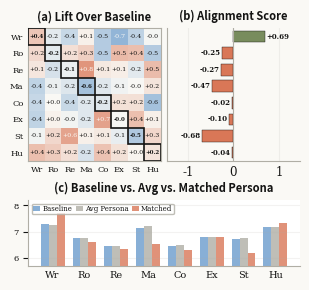
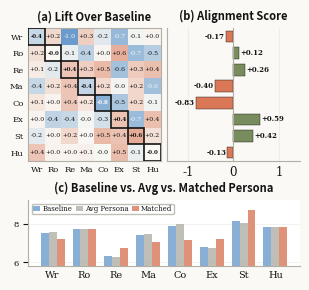
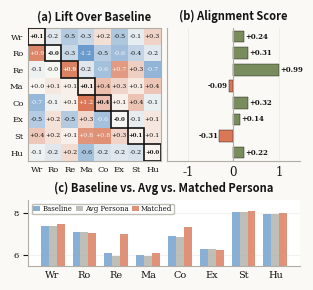

Reproduce these figures in Python, in order.
"""Persona alignment analysis for additional models.
Generates the same 3-panel figure (heatmap + PAS + bar chart) for each model.

Run:  python scripts/plot_persona_alignment_multi.py
"""

import matplotlib
matplotlib.use('Agg')
import matplotlib.pyplot as plt
from matplotlib.colors import LinearSegmentedColormap
import numpy as np

# ── Brand Colors (style.md) ───────────────────────────────────
DARK      = '#141413'
LIGHT     = '#faf9f5'
MID_GRAY  = '#b0aea5'
LIGHT_GRAY= '#e8e6dc'
ORANGE    = '#d97757'   # primary accent
BLUE      = '#6a9bcc'   # secondary accent
GREEN     = '#788c5d'   # tertiary accent

brand_cmap = LinearSegmentedColormap.from_list(
    'brand_diverging', [BLUE, LIGHT, ORANGE], N=256
)

plt.rcParams.update({
    'font.size': 8.5,
    'axes.titlesize': 10,
    'axes.labelsize': 9,
    'text.color': DARK,
    'axes.edgecolor': MID_GRAY,
    'axes.labelcolor': DARK,
    'xtick.color': DARK,
    'ytick.color': DARK,
})

try:
    import matplotlib.font_manager as fm
    poppins = [f.name for f in fm.fontManager.ttflist if 'Poppins' in f.name]
    lora = [f.name for f in fm.fontManager.ttflist if 'Lora' in f.name]
    HEADING_FONT = poppins[0] if poppins else 'sans-serif'
    BODY_FONT = lora[0] if lora else 'serif'
except Exception:
    HEADING_FONT = 'sans-serif'
    BODY_FONT = 'serif'

plt.rcParams['font.family'] = BODY_FONT

categories = ['writing', 'roleplay', 'reasoning', 'math', 'coding', 'extraction', 'stem', 'humanities']
personas = categories.copy()
short = {'writing':'Wr','roleplay':'Ro','reasoning':'Re','math':'Ma','coding':'Co','extraction':'Ex','stem':'St','humanities':'Hu'}


def make_figure(model_name, persona_scores, output_prefix):
    """Generate 3-panel persona alignment figure for a model.
    
    Since no-context baseline isn't available, we use the average across
    all 8 personas per category as the pseudo-baseline.
    """
    cat_labels = [short[c] for c in categories]
    pers_labels = [short[p] for p in personas]
    
    # Compute pseudo-baseline: average across all 8 personas per category
    base = {}
    for c in categories:
        base[c] = np.mean([persona_scores[p][c] for p in personas])
    
    # Compute lift matrix
    lift = np.zeros((len(personas), len(categories)))
    for i, p in enumerate(personas):
        for j, c in enumerate(categories):
            lift[i, j] = persona_scores[p][c] - base[c]
    
    # Compute PAS
    pas = []
    for i, p in enumerate(personas):
        matched_idx = categories.index(p)
        matched_lift = lift[i, matched_idx]
        unmatched_lifts = [lift[i, j] for j in range(len(categories)) if j != matched_idx]
        pas_val = matched_lift - np.mean(unmatched_lifts)
        pas.append(pas_val)
    
    # Compute bar chart data: base (avg all), avg non-matched, matched
    avg_persona = {}
    matched_persona = {}
    for c in categories:
        other_scores = [base[c]] + [persona_scores[p][c] for p in personas if p != c]
        avg_persona[c] = np.mean(other_scores)
        matched_persona[c] = persona_scores[c][c]
    
    # Print stats
    print(f"\n{'='*50}")
    print(f"Model: {model_name}")
    print(f"{'='*50}")
    print("Persona Alignment Scores (PAS):")
    for p, v in zip(personas, pas):
        print(f"  {p}: {v:+.3f}")
    print("\nPer-category averages:")
    for c in categories:
        print(f"  {c}: base={base[c]:.2f}  avg={avg_persona[c]:.2f}  matched={matched_persona[c]:.2f}")
    
    # ── Figure ────────────────────────────────────────────────
    fig = plt.figure(figsize=(3.5, 3.6))
    fig.patch.set_facecolor(LIGHT)
    
    gs = fig.add_gridspec(2, 2, height_ratios=[1.6, 0.5], width_ratios=[1, 1],
                          hspace=0.0, wspace=0.05)
    
    ax1 = fig.add_subplot(gs[0, 0])
    ax2 = fig.add_subplot(gs[0, 1])
    ax3 = fig.add_subplot(gs[1, :])
    
    # ── Panel (a): Heatmap ────────────────────────────────────
    im = ax1.imshow(lift, cmap=brand_cmap, vmin=-1, vmax=1, aspect='equal')
    ax1.set_xticks(range(len(categories)))
    ax1.set_xticklabels(cat_labels, fontsize=6)
    ax1.set_yticks(range(len(personas)))
    ax1.set_yticklabels(pers_labels, fontsize=6)
    ax1.xaxis.set_ticks_position('bottom')
    
    for i in range(len(personas)):
        for j in range(len(categories)):
            val = lift[i, j]
            color = LIGHT if abs(val) > 0.6 else DARK
            fs = 4.0 if i == j else 4.5
            ax1.text(j, i, f'{val:+.1f}', ha='center', va='center',
                    fontsize=fs, color=color, fontweight='bold' if i == j else 'normal')
    
    for i in range(len(personas)):
        rect = plt.Rectangle((i-0.5, i-0.5), 1, 1, linewidth=1.2,
                             edgecolor=DARK, facecolor='none', zorder=3)
        ax1.add_patch(rect)
    
    ax1.set_title('(a) Lift Over Baseline', fontsize=8, fontfamily=HEADING_FONT, fontweight='bold')
    ax1.tick_params(length=0)
    
    # ── Panel (b): PAS Bar Chart ─────────────────────────────
    bar_colors = [ORANGE if v < 0 else GREEN for v in pas]
    bars = ax2.barh(range(len(personas)), pas, color=bar_colors,
                    edgecolor=DARK, linewidth=0.3, height=0.7)
    ax2.set_yticks(range(len(personas)))
    ax2.set_yticklabels([])
    ax2.set_title('(b) Alignment Score', fontsize=8, fontfamily=HEADING_FONT, fontweight='bold')
    ax2.axvline(x=0, color=MID_GRAY, lw=0.8)
    ax2.set_xlim(-1.45, 1.45)
    ax2.set_ylim(-0.5, 7.5)
    ax2.set_box_aspect(1)
    ax2.invert_yaxis()
    ax2.grid(True, axis='x', alpha=0.15, color=MID_GRAY)
    ax2.spines['top'].set_visible(False)
    ax2.spines['right'].set_visible(False)
    ax2.spines['left'].set_color(MID_GRAY)
    ax2.spines['bottom'].set_color(MID_GRAY)
    ax2.tick_params(length=0)
    ax2.set_facecolor(LIGHT)

    for i, v in enumerate(pas):
        ha = 'left' if v >= 0 else 'right'
        offset = 0.03 if v >= 0 else -0.03
        ax2.text(v + offset, i, f'{v:+.2f}', ha=ha, va='center',
                fontsize=5, color=DARK, fontweight='bold')
    
    # ── Panel (c): Grouped Bar Chart ─────────────────────────
    x = np.arange(len(categories))
    w = 0.25
    base_vals = [base[c] for c in categories]
    avg_vals = [avg_persona[c] for c in categories]
    match_vals = [matched_persona[c] for c in categories]
    
    ax3.bar(x - w, base_vals, w, label='Baseline', color=BLUE, alpha=0.8, edgecolor='none')
    ax3.bar(x, avg_vals, w, label='Avg Persona', color=MID_GRAY, alpha=0.8, edgecolor='none')
    ax3.bar(x + w, match_vals, w, label='Matched', color=ORANGE, alpha=0.8, edgecolor='none')
    
    ax3.set_xticks(x)
    ax3.set_xticklabels(cat_labels, fontsize=7)
    y_min = min(min(base_vals), min(avg_vals), min(match_vals)) - 0.5
    y_max = max(max(base_vals), max(avg_vals), max(match_vals)) + 0.5
    ax3.set_ylim(y_min, y_max)
    ax3.set_title('(c) Baseline vs. Avg vs. Matched Persona', fontsize=8,
                  fontfamily=HEADING_FONT, fontweight='bold')
    ax3.legend(fontsize=5, loc='upper left', framealpha=0.8,
               edgecolor=MID_GRAY, ncol=3, handlelength=1, handletextpad=0.3,
               columnspacing=0.5, borderpad=0.2)
    ax3.grid(True, axis='y', alpha=0.15, color=MID_GRAY, zorder=0)
    ax3.spines['top'].set_visible(False)
    ax3.spines['right'].set_visible(False)
    ax3.tick_params(axis='y', labelsize=6)
    ax3.tick_params(axis='x', length=0)
    
    plt.savefig(f'{output_prefix}.pdf', dpi=300, bbox_inches='tight',
                facecolor=LIGHT, edgecolor='none')
    plt.savefig(f'{output_prefix}.png', dpi=200, bbox_inches='tight',
                facecolor=LIGHT, edgecolor='none')
    plt.close()
    print(f"\nSaved {output_prefix}.pdf and .png")


# ── Model Data ────────────────────────────────────────────────

# DeepSeek-R1-Distill-Llama-8B
deepseek_llama = {
    'coding':     {'writing': 6.95, 'roleplay': 6.75, 'reasoning': 6.10, 'math': 6.95, 'coding': 6.30, 'extraction': 7.00, 'stem': 6.90, 'humanities': 6.60},
    'extraction': {'writing': 6.90, 'roleplay': 6.80, 'reasoning': 6.40, 'math': 6.95, 'coding': 7.15, 'extraction': 6.80, 'stem': 7.15, 'humanities': 7.25},
    'humanities': {'writing': 7.75, 'roleplay': 7.10, 'reasoning': 6.65, 'math': 6.90, 'coding': 6.90, 'extraction': 7.00, 'stem': 6.75, 'humanities': 7.35},
    'math':       {'writing': 6.90, 'roleplay': 6.65, 'reasoning': 6.25, 'math': 6.55, 'coding': 6.30, 'extraction': 6.75, 'stem': 6.70, 'humanities': 7.35},
    'reasoning':  {'writing': 7.45, 'roleplay': 6.50, 'reasoning': 6.35, 'math': 7.90, 'coding': 6.60, 'extraction': 6.90, 'stem': 6.55, 'humanities': 7.65},
    'roleplay':   {'writing': 7.55, 'roleplay': 6.60, 'reasoning': 6.65, 'math': 7.45, 'coding': 6.00, 'extraction': 7.30, 'stem': 7.15, 'humanities': 6.70},
    'stem':       {'writing': 7.25, 'roleplay': 7.00, 'reasoning': 7.10, 'math': 7.20, 'coding': 6.60, 'extraction': 6.70, 'stem': 6.20, 'humanities': 7.45},
    'writing':    {'writing': 7.70, 'roleplay': 6.60, 'reasoning': 6.10, 'math': 7.20, 'coding': 6.00, 'extraction': 6.10, 'stem': 6.30, 'humanities': 7.15},
}

# Llama-3.1-8B-Instruct
llama31 = {
    'coding':     {'writing': 7.70, 'roleplay': 7.80, 'reasoning': 6.75, 'math': 7.60, 'coding': 7.15, 'extraction': 6.25, 'stem': 8.40, 'humanities': 7.80},
    'extraction': {'writing': 7.60, 'roleplay': 7.35, 'reasoning': 6.00, 'math': 7.40, 'coding': 7.65, 'extraction': 7.20, 'stem': 7.50, 'humanities': 8.30},
    'humanities': {'writing': 7.95, 'roleplay': 7.80, 'reasoning': 6.40, 'math': 7.50, 'coding': 7.90, 'extraction': 7.25, 'stem': 8.05, 'humanities': 7.85},
    'math':       {'writing': 7.20, 'roleplay': 7.95, 'reasoning': 6.75, 'math': 7.05, 'coding': 8.15, 'extraction': 6.75, 'stem': 8.40, 'humanities': 7.25},
    'reasoning':  {'writing': 7.65, 'roleplay': 7.60, 'reasoning': 6.75, 'math': 7.75, 'coding': 8.40, 'extraction': 6.20, 'stem': 8.50, 'humanities': 8.30},
    'roleplay':   {'writing': 7.75, 'roleplay': 7.75, 'reasoning': 6.25, 'math': 7.00, 'coding': 7.95, 'extraction': 7.35, 'stem': 7.50, 'humanities': 7.40},
    'stem':       {'writing': 7.40, 'roleplay': 7.80, 'reasoning': 6.60, 'math': 7.45, 'coding': 8.40, 'extraction': 7.20, 'stem': 8.75, 'humanities': 8.05},
    'writing':    {'writing': 7.20, 'roleplay': 8.00, 'reasoning': 5.35, 'math': 7.75, 'coding': 7.75, 'extraction': 6.10, 'stem': 8.10, 'humanities': 7.90},
}

# Mistral-7B-Instruct-v0.3
mistral = {
    'coding':     {'writing': 6.70, 'roleplay': 7.00, 'reasoning': 6.15, 'math': 7.20, 'coding': 7.35, 'extraction': 6.35, 'stem': 8.45, 'humanities': 7.85},
    'extraction': {'writing': 6.90, 'roleplay': 7.25, 'reasoning': 5.60, 'math': 6.25, 'coding': 6.30, 'extraction': 6.25, 'stem': 7.90, 'humanities': 8.10},
    'humanities': {'writing': 7.30, 'roleplay': 6.90, 'reasoning': 6.30, 'math': 5.40, 'coding': 6.65, 'extraction': 6.10, 'stem': 7.80, 'humanities': 8.00},
    'math':       {'writing': 7.40, 'roleplay': 7.20, 'reasoning': 6.15, 'math': 6.10, 'coding': 7.35, 'extraction': 6.55, 'stem': 8.15, 'humanities': 8.35},
    'reasoning':  {'writing': 7.30, 'roleplay': 7.05, 'reasoning': 7.00, 'math': 5.80, 'coding': 6.30, 'extraction': 7.00, 'stem': 8.35, 'humanities': 7.25},
    'roleplay':   {'writing': 8.25, 'roleplay': 7.05, 'reasoning': 5.75, 'math': 4.75, 'coding': 6.45, 'extraction': 5.65, 'stem': 7.65, 'humanities': 7.80},
    'stem':       {'writing': 7.75, 'roleplay': 7.25, 'reasoning': 6.15, 'math': 6.75, 'coding': 7.70, 'extraction': 6.55, 'stem': 8.10, 'humanities': 8.10},
    'writing':    {'writing': 7.45, 'roleplay': 6.90, 'reasoning': 5.60, 'math': 5.65, 'coding': 7.10, 'extraction': 5.75, 'stem': 7.90, 'humanities': 8.25},
}

if __name__ == '__main__':
    make_figure('DeepSeek-R1-Distill-Llama-8B', deepseek_llama, 'persona_alignment_deepseek_llama')
    make_figure('Llama-3.1-8B-Instruct', llama31, 'persona_alignment_llama31')
    make_figure('Mistral-7B-Instruct-v0.3', mistral, 'persona_alignment_mistral')
